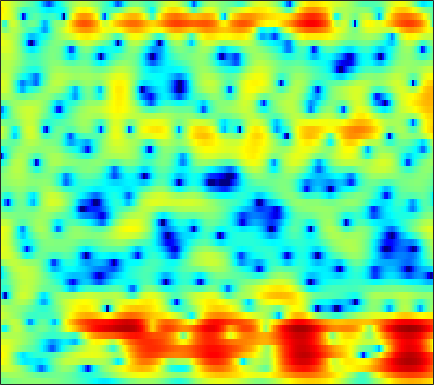

Values plotted in this chart, from the file beside it:
-1.0063, -0.8239, -0.59906, -0.39682, -0.25976, -0.093194, 0.045334, 0.13594, 0.23586, 0.3188, 0.38354, 0.4193, 0.45232, 0.46767, 0.46723, 0.46127, 0.44361, 0.41667, 0.37601, 0.32384, 0.26577, 0.21527, 0.13692, 0.046884
0.4067, 0.6958, 0.999, 1.213, 1.318, 1.385, 1.376, 1.321, 1.189, 0.9959, 0.7483, 0.5347, 0.2226, -0.1102, -0.3606, -0.679, -0.955, -1.121, -1.274, -1.337, -1.319, -1.259, -1.136, -0.9892
3.265, 3.446, 3.536, 3.468, 3.322, 3.011, 2.581, 2.185, 1.568, 0.8468, 0.03173, -0.6559, -1.698, -2.919, -3.997, -5.737, -7.943, -9.91, -12.49, -12.77, -10.23, -8.058, -5.599, -3.656
5.516, 5.188, 4.566, 3.716, 2.918, 1.625, 0.0637, -1.278, -3.211, -5.076, -6.45, -6.938, -6.992, -6.745, -6.612, -6.642, -6.892, -7.121, -7.272, -7.006, -6.14, -5.199, -3.802, -2.406
6.351, 5.854, 5.019, 3.954, 2.989, 1.459, -0.3989, -2.001, -4.298, -6.326, -7.242, -7.01, -6.142, -5.247, -4.697, -4.208, -3.932, -3.819, -3.738, -3.703, -3.621, -3.515, -3.286, -2.914
5.564, 5.31, 4.876, 4.335, 3.868, 3.176, 2.428, 1.869, 1.146, 0.4726, -0.1147, -0.5014, -0.985, -1.459, -1.821, -2.382, -3.066, -3.679, -4.704, -6.035, -7.678, -9.18, -11.53, -13.6
4.201, 4.139, 3.983, 3.739, 3.522, 3.204, 2.852, 2.567, 2.162, 1.722, 1.257, 0.9022, 0.3757, -0.2038, -0.68, -1.4, -2.233, -2.926, -3.996, -5.22, -6.611, -7.788, -9.353, -10.47
2.538, 2.352, 2.188, 2.147, 2.167, 2.204, 2.197, 2.133, 1.953, 1.658, 1.274, 0.9504, 0.4931, 0.03458, -0.3144, -0.755, -1.183, -1.5, -1.933, -2.388, -2.844, -3.173, -3.504, -3.693
-2.511, -5.403, -5.325, -2.064, -0.07957, 1.654, 2.562, 2.796, 2.653, 2.062, 1.06, 0.1038, -1.192, -2.14, -2.376, -2.019, -1.391, -0.9791, -0.6112, -0.5925, -0.8779, -1.252, -1.927, -2.678
2.76, 1.855, 1.474, 1.871, 2.334, 2.803, 2.926, 2.737, 2.071, 0.8557, -1.093, -3.154, -6.926, -11.04, -10.55, -6.877, -4.094, -2.775, -1.711, -1.339, -1.554, -2.145, -3.593, -6.041
3.634, 3.178, 2.684, 2.281, 2.01, 1.652, 1.263, 0.9188, 0.3501, -0.3437, -1.127, -1.736, -2.499, -3.055, -3.289, -3.397, -3.335, -3.26, -3.121, -3.023, -2.982, -2.981, -2.957, -2.815
2.824, 2.42, 1.984, 1.656, 1.463, 1.266, 1.084, 0.9352, 0.6812, 0.3594, -0.02137, -0.3551, -0.8528, -1.405, -1.839, -2.419, -3, -3.383, -3.801, -4.016, -3.971, -3.775, -3.275, -2.595
0.5294, -0.1061, -0.5249, -0.3854, -0.007398, 0.6469, 1.261, 1.634, 1.981, 2.129, 2.052, 1.847, 1.371, 0.6341, -0.1111, -1.381, -3.035, -4.577, -7.067, -9.45, -9.817, -8.341, -5.798, -3.585
-6.764, -12.48, -20.95, -8.625, -4.706, -1.483, 0.595, 1.699, 2.735, 3.355, 3.614, 3.601, 3.317, 2.721, 2.056, 0.852, -0.7641, -2.268, -4.594, -6.737, -7.142, -6.067, -4.051, -2.303
-3.548, -3.983, -3.975, -3.185, -2.255, -0.913, 0.3348, 1.144, 1.998, 2.596, 2.944, 3.049, 2.989, 2.728, 2.403, 1.832, 1.14, 0.5991, -0.1017, -0.7017, -1.104, -1.277, -1.374, -1.415
-3.526, -3.134, -2.441, -1.619, -0.9658, -0.09037, 0.7383, 1.289, 1.903, 2.357, 2.658, 2.775, 2.787, 2.648, 2.459, 2.102, 1.655, 1.267, 0.7144, 0.1431, -0.438, -0.8704, -1.455, -2.044
-7.047, -5.337, -3.344, -1.711, -0.6969, 0.423, 1.32, 1.85, 2.398, 2.78, 3.002, 3.07, 3.045, 2.881, 2.677, 2.299, 1.804, 1.349, 0.6548, -0.1318, -1.006, -1.692, -2.616, -3.504
-6.503, -4.3, -2.024, -0.3388, 0.6355, 1.624, 2.323, 2.681, 3.003, 3.169, 3.195, 3.147, 3.004, 2.772, 2.536, 2.117, 1.562, 1.035, 0.1477, -1.005, -2.453, -3.756, -5.752, -7.888
0.7208, 1.223, 1.878, 2.41, 2.704, 2.93, 2.949, 2.857, 2.59, 2.209, 1.796, 1.507, 1.187, 0.9781, 0.8666, 0.7167, 0.4754, 0.1817, -0.4562, -1.45, -2.909, -4.41, -7.165, -11.19
4.131, 4.143, 4.069, 3.868, 3.596, 3.05, 2.267, 1.51, 0.2156, -1.389, -3.184, -4.453, -5.393, -4.992, -4.128, -2.852, -1.839, -1.32, -0.9618, -0.9441, -1.253, -1.648, -2.292, -2.925
4.774, 4.598, 4.21, 3.632, 3.056, 2.071, 0.8101, -0.3779, -2.308, -4.853, -8.454, -12.29, -17.52, -12.72, -9.048, -5.766, -3.606, -2.475, -1.41, -0.7524, -0.3824, -0.2568, -0.2168, -0.2388
4.486, 4.253, 3.742, 2.985, 2.269, 1.111, -0.2641, -1.389, -2.912, -4.37, -5.521, -6.047, -6.181, -5.622, -4.88, -3.681, -2.521, -1.754, -0.9411, -0.3758, -0.03279, 0.101, 0.1439, 0.08068
4.87, 4.639, 4.071, 3.192, 2.312, 0.8158, -1.063, -2.745, -5.277, -7.565, -8.352, -7.673, -5.941, -4.171, -2.978, -1.653, -0.6127, -0.01422, 0.538, 0.8094, 0.796, 0.6106, 0.1549, -0.5062
5.062, 4.91, 4.441, 3.653, 2.82, 1.361, -0.6108, -2.537, -5.944, -10.37, -11.71, -8.905, -5.282, -2.69, -1.265, 0.1384, 1.114, 1.59, 1.911, 1.877, 1.455, 0.8423, -0.4386, -2.397
3.134, 3.086, 2.84, 2.397, 1.94, 1.202, 0.3302, -0.344, -1.195, -1.796, -1.962, -1.792, -1.221, -0.5012, 0.04221, 0.689, 1.194, 1.447, 1.585, 1.462, 1.04, 0.503, -0.5575, -2.013
0.7991, 0.7007, 0.5061, 0.297, 0.1603, -0.0202, -0.1784, -0.2784, -0.403, -0.4761, -0.5029, -0.4694, -0.3516, -0.1606, 0.02639, 0.3178, 0.6121, 0.8269, 1.057, 1.175, 1.148, 1.02, 0.7009, 0.2407
-1.523, -2.15, -2.867, -3.152, -2.99, -2.42, -1.722, -1.283, -0.854, -0.6681, -0.6979, -0.8301, -1.131, -1.406, -1.5, -1.353, -0.8578, -0.3274, 0.4552, 1.187, 1.767, 2.073, 2.312, 2.352
-3.974, -6.534, -12.33, -18.1, -11.65, -6.315, -3.413, -2.079, -1.058, -0.7533, -1.078, -1.77, -3.346, -5.838, -8.174, -9.466, -6.454, -3.839, -1.114, 0.8417, 2.203, 2.924, 3.561, 3.898
-2.171, -3.173, -4.391, -4.778, -4.251, -2.947, -1.67, -0.9173, -0.3249, -0.2219, -0.6434, -1.324, -2.742, -4.753, -6.348, -7.039, -5.183, -3.252, -0.9776, 0.7377, 1.946, 2.591, 3.129, 3.373
-0.4907, -0.5172, -0.5212, -0.4203, -0.2712, 0.02257, 0.3376, 0.5334, 0.6672, 0.648, 0.4486, 0.205, -0.2045, -0.5939, -0.7917, -0.8425, -0.5755, -0.2276, 0.3271, 0.8641, 1.28, 1.469, 1.532, 1.352
-0.01656, 0.2425, 0.5439, 0.8192, 1.009, 1.223, 1.393, 1.468, 1.501, 1.439, 1.298, 1.143, 0.9038, 0.671, 0.5272, 0.3995, 0.3578, 0.3853, 0.4604, 0.5361, 0.5597, 0.485, 0.2309, -0.28
-0.09005, 0.2874, 0.7632, 1.19, 1.479, 1.789, 1.996, 2.08, 2.089, 1.959, 1.698, 1.425, 0.9845, 0.4941, 0.1361, -0.2483, -0.4914, -0.5476, -0.4714, -0.3046, -0.1541, -0.102, -0.2003, -0.5465
-1.169, -0.6539, 0.09329, 0.8335, 1.342, 1.919, 2.326, 2.509, 2.544, 2.344, 1.872, 1.341, 0.3655, -0.9174, -2.025, -3.503, -4.42, -4.384, -3.474, -2.185, -1.06, -0.3951, 0.1718, 0.4241
-5.577, -4.541, -2.815, -1.111, -0.03164, 1.134, 1.961, 2.355, 2.584, 2.475, 1.985, 1.333, 0.001058, -2.038, -4.287, -9.156, -20.58, -16.36, -7.825, -3.819, -1.421, -0.2178, 0.8741, 1.519
-20.75, -12.35, -6.974, -3.776, -2.074, -0.4362, 0.6885, 1.267, 1.752, 1.907, 1.764, 1.439, 0.7569, -0.1927, -1.03, -2.114, -2.752, -2.722, -2.053, -1.06, -0.06477, 0.5555, 1.195, 1.593
-6.219, -5.517, -4.225, -2.919, -2.048, -1.075, -0.282, 0.2067, 0.7438, 1.136, 1.378, 1.466, 1.435, 1.269, 1.089, 0.8305, 0.6197, 0.5249, 0.4986, 0.5688, 0.6856, 0.7834, 0.8597, 0.8746
-0.7046, -0.8738, -1.089, -1.304, -1.471, -1.609, -1.507, -1.213, -0.5652, 0.2669, 1.056, 1.559, 2.023, 2.246, 2.268, 2.131, 1.816, 1.508, 1.049, 0.6081, 0.2424, 0.06122, -0.06995, -0.1462
2.874, 2.151, 0.9504, -0.6753, -2.293, -5.13, -7.965, -7.636, -4.335, -1.228, 0.9767, 2.119, 3.114, 3.592, 3.635, 3.301, 2.538, 1.689, 0.2143, -1.504, -2.923, -3.378, -2.936, -2.03
3.412, 2.631, 1.412, -0.1595, -1.614, -4.026, -6.091, -5.8, -3.206, -0.4725, 1.573, 2.657, 3.579, 3.95, 3.879, 3.3, 2.147, 0.8058, -1.829, -6.135, -14.63, -19.69, -9.397, -5.074
0.0972, -0.3031, -0.6359, -0.8143, -0.8672, -0.8317, -0.5959, -0.1992, 0.538, 1.405, 2.219, 2.707, 3.142, 3.244, 3.102, 2.597, 1.728, 0.8313, -0.6084, -2.16, -3.487, -4.075, -4.172, -3.802
-7.539, -7.221, -5.334, -3.314, -2.08, -0.7313, 0.3227, 0.9878, 1.747, 2.371, 2.874, 3.141, 3.353, 3.381, 3.259, 2.931, 2.38, 1.854, 1.028, 0.1056, -0.8611, -1.614, -2.574, -3.566
-12.43, -10.96, -6.836, -3.751, -2.078, -0.4361, 0.7574, 1.42, 2.116, 2.627, 2.995, 3.2, 3.349, 3.389, 3.334, 3.136, 2.799, 2.45, 1.833, 1.035, 0.01847, -0.8966, -2.46, -4.544
-1.933, -1.769, -1.234, -0.5152, 0.00625, 0.5942, 1.018, 1.254, 1.476, 1.652, 1.797, 1.911, 2.054, 2.159, 2.216, 2.215, 2.136, 1.995, 1.678, 1.191, 0.4968, -0.189, -1.41, -2.991
1.781, 1.818, 1.795, 1.653, 1.45, 1.028, 0.4445, -0.0482, -0.7118, -1.2, -1.367, -1.297, -0.9755, -0.5756, -0.2811, 0.08863, 0.3918, 0.584, 0.7934, 0.9043, 0.8863, 0.7486, 0.4377, -0.04406
3.809, 3.711, 3.344, 2.67, 1.935, 0.5813, -1.295, -3.153, -6.249, -9.384, -9.814, -8.373, -6.436, -5.111, -4.495, -3.881, -3.265, -2.654, -1.67, -0.6317, 0.2956, 0.8643, 1.425, 1.738
4.231, 4.085, 3.627, 2.834, 1.982, 0.4149, -1.744, -3.88, -7.551, -11.57, -12.3, -10.78, -9.295, -9.05, -9.7, -11.68, -13.2, -11.55, -7.57, -4.262, -1.834, -0.4497, 0.8899, 1.813
3.401, 3.392, 3.157, 2.649, 2.082, 1.081, -0.1635, -1.209, -2.635, -3.949, -5, -5.668, -6.549, -7.755, -9.012, -11.16, -12.5, -11.31, -8.052, -5.012, -2.672, -1.306, 0.1041, 1.13
2.279, 2.504, 2.575, 2.397, 2.115, 1.584, 0.889, 0.2967, -0.5461, -1.399, -2.228, -2.83, -3.567, -4.232, -4.655, -4.991, -4.949, -4.615, -3.834, -2.818, -1.752, -1.016, -0.1532, 0.5222
1.865, 2.226, 2.463, 2.457, 2.315, 1.978, 1.487, 1.04, 0.3765, -0.3174, -1.017, -1.504, -2.092, -2.533, -2.765, -2.895, -2.819, -2.633, -2.226, -1.715, -1.157, -0.7555, -0.2833, 0.06743
2.638, 2.922, 3.091, 3.044, 2.883, 2.502, 1.97, 1.483, 0.723, -0.1158, -0.9855, -1.607, -2.363, -2.921, -3.167, -3.236, -3.041, -2.758, -2.261, -1.714, -1.184, -0.8158, -0.4324, -0.1914
4.011, 4.083, 4.032, 3.811, 3.53, 2.994, 2.278, 1.613, 0.553, -0.736, -2.226, -3.468, -5.098, -6.446, -6.925, -6.705, -5.766, -4.884, -3.741, -2.713, -1.843, -1.305, -0.7308, -0.3403
4.818, 4.651, 4.356, 3.968, 3.597, 2.99, 2.175, 1.395, 0.102, -1.567, -3.765, -5.944, -10.04, -17.41, -27.46, -15.6, -10.32, -7.997, -5.855, -4.329, -3.153, -2.415, -1.574, -0.8779
4.424, 3.947, 3.443, 3.087, 2.859, 2.485, 1.923, 1.348, 0.3008, -1.049, -2.708, -4.156, -6.227, -8.147, -8.935, -8.809, -7.941, -7.243, -6.481, -5.8, -5.071, -4.381, -3.295, -2.13
2.141, 0.4849, -0.1277, 0.8266, 1.654, 2.282, 2.372, 2.114, 1.436, 0.5014, -0.5201, -1.231, -2.067, -2.733, -3.178, -3.796, -4.503, -5.261, -6.817, -9.028, -10.61, -9.71, -6.494, -3.626
1.639, -3.058, -3.468, 0.7831, 2.601, 3.659, 3.588, 2.932, 1.497, -0.2828, -1.711, -1.989, -1.605, -0.9326, -0.6672, -0.7127, -1.34, -2.255, -4.234, -7.129, -9.586, -8.665, -5.332, -2.594
6.865, 5.912, 5.039, 4.524, 4.173, 3.506, 2.261, 0.8103, -2.178, -7.359, -19, -14.37, -7.013, -3.917, -2.678, -1.891, -1.845, -2.133, -2.722, -3.403, -3.806, -3.904, -3.691, -3.316
6.699, 6.128, 5.375, 4.602, 3.988, 3.035, 1.88, 0.8522, -0.7037, -2.267, -3.396, -3.705, -3.571, -3.178, -2.984, -2.974, -3.28, -3.712, -4.478, -5.384, -6.26, -6.726, -6.995, -6.846
5.556, 5.2, 4.694, 4.17, 3.751, 3.137, 2.484, 1.955, 1.232, 0.5403, -0.07853, -0.5053, -0.994, -1.48, -1.91, -2.646, -3.616, -4.557, -6.213, -8.364, -11.2, -13.56, -15.14, -13.07
